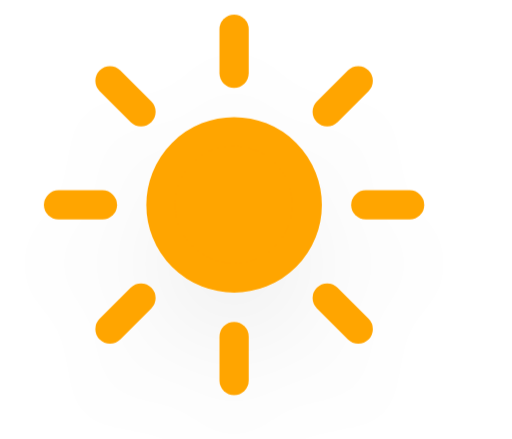
t = 0.00 s
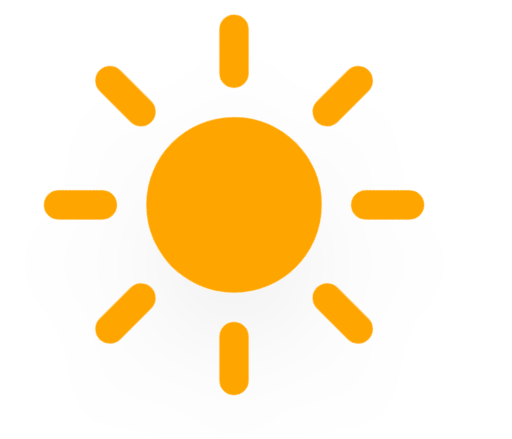
t = 1.13 s
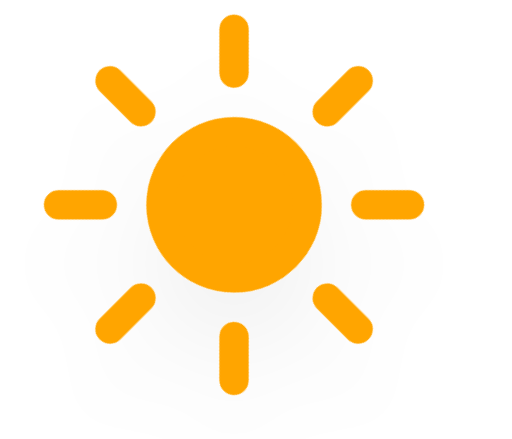
t = 3.38 s
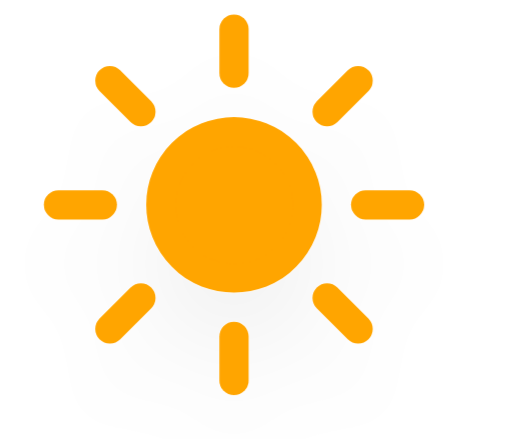
t = 4.50 s
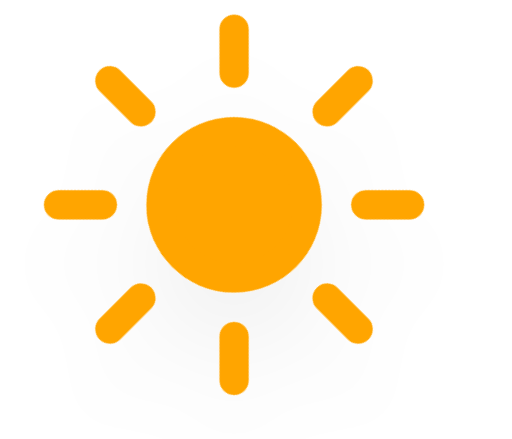
t = 5.63 s
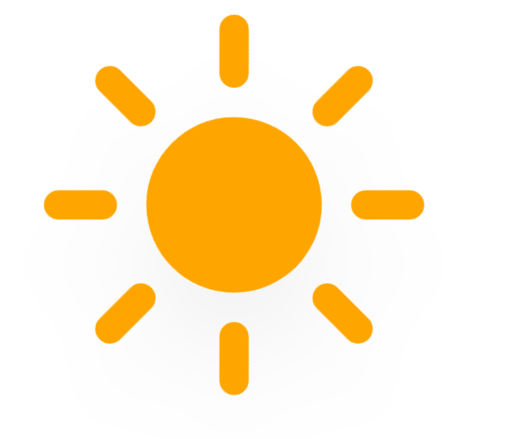
t = 7.88 s

The animated SVG that drew these frames (rendered in a browser with its animation timeline set to each time). Animation: 2 CSS @keyframes rules; one cycle of 9.00 s, repeats indefinitely.

<?xml version="1.0" encoding="UTF-8"?>
<!-- (c) ammap.com | SVG weather icons -->
<svg width="56" height="48" viewBox = '0 0 35 30' preserveAspectRatio='none'   version="1.1" xmlns="http://www.w3.org/2000/svg">
  <defs>
    <filter id="blur" x="-.34167" y="-.34167" width="1.6833" height="1.85">
      <feGaussianBlur in="SourceAlpha" stdDeviation="3" />
      <feOffset dx="0" dy="4" result="offsetblur" />
      <feComponentTransfer>
        <feFuncA slope="0.05" type="linear" />
      </feComponentTransfer>
      <feMerge>
        <feMergeNode />
        <feMergeNode in="SourceGraphic" />
      </feMerge>
    </filter>
    <style type="text/css">
      <![CDATA[
      /*
** SUN
*/
      @keyframes am-weather-sun {
        0% {
          -webkit-transform: rotate(0deg);
          -moz-transform: rotate(0deg);
          -ms-transform: rotate(0deg);
          transform: rotate(0deg);
        }

        100% {
          -webkit-transform: rotate(360deg);
          -moz-transform: rotate(360deg);
          -ms-transform: rotate(360deg);
          transform: rotate(360deg);
        }
      }

      .am-weather-sun {
        -webkit-animation-name: am-weather-sun;
        -moz-animation-name: am-weather-sun;
        -ms-animation-name: am-weather-sun;
        animation-name: am-weather-sun;
        -webkit-animation-duration: 9s;
        -moz-animation-duration: 9s;
        -ms-animation-duration: 9s;
        animation-duration: 9s;
        -webkit-animation-timing-function: linear;
        -moz-animation-timing-function: linear;
        -ms-animation-timing-function: linear;
        animation-timing-function: linear;
        -webkit-animation-iteration-count: infinite;
        -moz-animation-iteration-count: infinite;
        -ms-animation-iteration-count: infinite;
        animation-iteration-count: infinite;
      }

      @keyframes am-weather-sun-shiny {
        0% {
          stroke-dasharray: 3px 10px;
          stroke-dashoffset: 0px;
        }

        50% {
          stroke-dasharray: 0.1px 10px;
          stroke-dashoffset: -1px;
        }

        100% {
          stroke-dasharray: 3px 10px;
          stroke-dashoffset: 0px;
        }
      }

      .am-weather-sun-shiny line {
        -webkit-animation-name: am-weather-sun-shiny;
        -moz-animation-name: am-weather-sun-shiny;
        -ms-animation-name: am-weather-sun-shiny;
        animation-name: am-weather-sun-shiny;
        -webkit-animation-duration: 2s;
        -moz-animation-duration: 2s;
        -ms-animation-duration: 2s;
        animation-duration: 2s;
        -webkit-animation-timing-function: linear;
        -moz-animation-timing-function: linear;
        -ms-animation-timing-function: linear;
        animation-timing-function: linear;
        -webkit-animation-iteration-count: infinite;
        -moz-animation-iteration-count: infinite;
        -ms-animation-iteration-count: infinite;
        animation-iteration-count: infinite;
      }
      ]]>
    </style>
  </defs>
  <g transform="translate(16,-2)" filter="url(#blur)">
    <g transform="translate(0,16)">
      <g class="am-weather-sun"
        style="-moz-animation-duration:9s;-moz-animation-iteration-count:infinite;-moz-animation-name:am-weather-sun;-moz-animation-timing-function:linear;-ms-animation-duration:9s;-ms-animation-iteration-count:infinite;-ms-animation-name:am-weather-sun;-ms-animation-timing-function:linear;-webkit-animation-duration:9s;-webkit-animation-iteration-count:infinite;-webkit-animation-name:am-weather-sun;-webkit-animation-timing-function:linear">
        <line transform="translate(0,9)" y2="3" fill="none" stroke="#ffa500" stroke-linecap="round" stroke-width="2" />
        <g transform="rotate(45)">
          <line transform="translate(0,9)" y2="3" fill="none" stroke="#ffa500" stroke-linecap="round"
            stroke-width="2" />
        </g>
        <g transform="rotate(90)">
          <line transform="translate(0,9)" y2="3" fill="none" stroke="#ffa500" stroke-linecap="round"
            stroke-width="2" />
        </g>
        <g transform="rotate(135)">
          <line transform="translate(0,9)" y2="3" fill="none" stroke="#ffa500" stroke-linecap="round"
            stroke-width="2" />
        </g>
        <g transform="scale(-1)">
          <line transform="translate(0,9)" y2="3" fill="none" stroke="#ffa500" stroke-linecap="round"
            stroke-width="2" />
        </g>
        <g transform="rotate(225)">
          <line transform="translate(0,9)" y2="3" fill="none" stroke="#ffa500" stroke-linecap="round"
            stroke-width="2" />
        </g>
        <g transform="rotate(-90)">
          <line transform="translate(0,9)" y2="3" fill="none" stroke="#ffa500" stroke-linecap="round"
            stroke-width="2" />
        </g>
        <g transform="rotate(-45)">
          <line transform="translate(0,9)" y2="3" fill="none" stroke="#ffa500" stroke-linecap="round"
            stroke-width="2" />
        </g>
        <circle r="5" fill="#ffa500" stroke="#ffa500" stroke-width="2" />
      </g>
    </g>
  </g>
</svg>